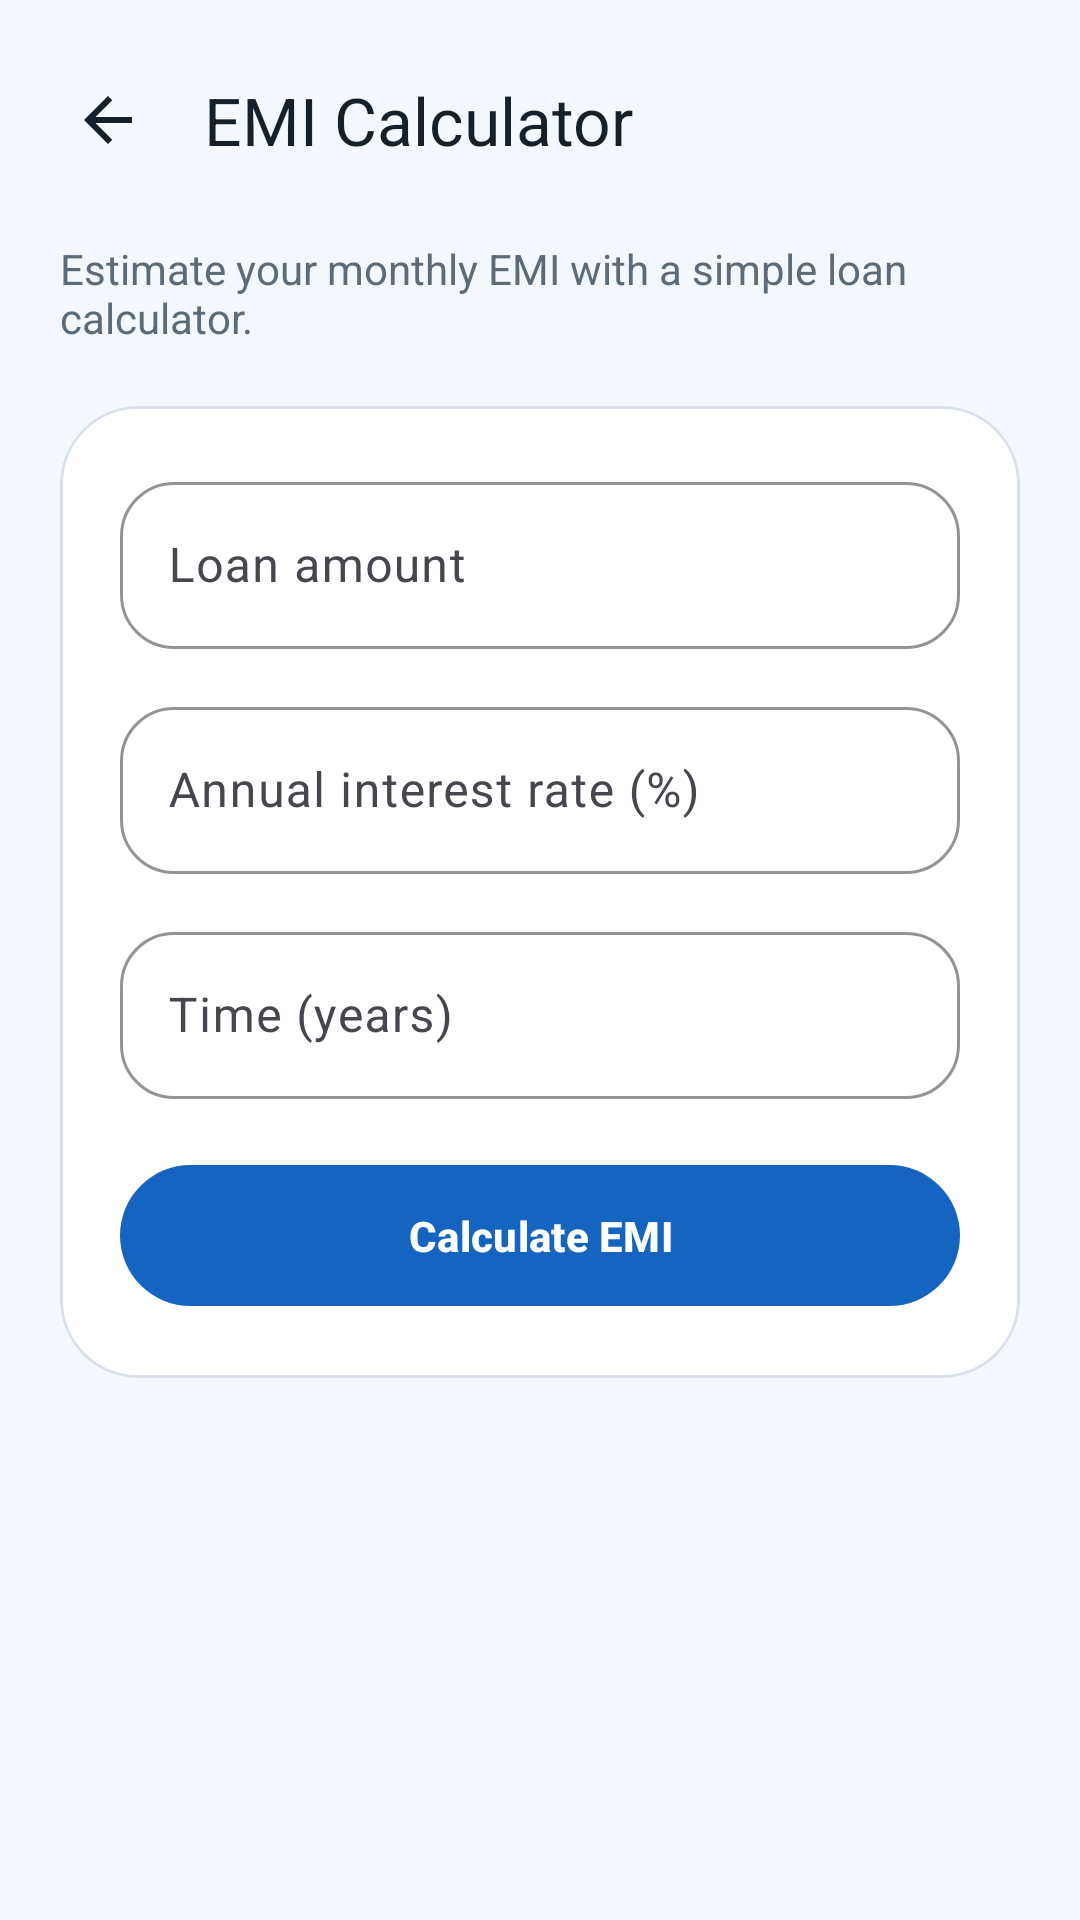

This screen was rendered from an Android layout file. Write that file and the resources it references.
<!-- AndroidManifest.xml: application theme Theme.Xpensy -->
<!-- res/layout/activity_emi_calculator.xml -->
<?xml version="1.0" encoding="utf-8"?>
<androidx.constraintlayout.widget.ConstraintLayout xmlns:android="http://schemas.android.com/apk/res/android"
    xmlns:app="http://schemas.android.com/apk/res-auto"
    xmlns:tools="http://schemas.android.com/tools"
    android:layout_width="match_parent"
    android:layout_height="match_parent"
    android:background="@color/screen_background"
    tools:context=".ui.EmiCalculatorActivity">

    <com.google.android.material.appbar.MaterialToolbar
        android:id="@+id/topAppBar"
        android:layout_width="0dp"
        android:layout_height="wrap_content"
        android:layout_marginTop="8dp"
        android:backgroundTint="@android:color/transparent"
        android:elevation="0dp"
        android:paddingHorizontal="8dp"
        app:layout_constraintEnd_toEndOf="parent"
        app:layout_constraintStart_toStartOf="parent"
        app:layout_constraintTop_toTopOf="parent"
        app:navigationIcon="@drawable/ic_arrow_back_24"
        app:title="@string/emi_title"
        app:titleTextColor="@color/text_primary" />

    <TextView
        android:id="@+id/subtitleText"
        android:layout_width="0dp"
        android:layout_height="wrap_content"
        android:layout_marginStart="20dp"
        android:layout_marginTop="8dp"
        android:layout_marginEnd="20dp"
        android:text="@string/emi_subtitle"
        android:textColor="@color/text_secondary"
        android:textSize="14sp"
        app:layout_constraintEnd_toEndOf="parent"
        app:layout_constraintStart_toStartOf="parent"
        app:layout_constraintTop_toBottomOf="@id/topAppBar" />

    <com.google.android.material.card.MaterialCardView
        android:id="@+id/inputCard"
        android:layout_width="0dp"
        android:layout_height="wrap_content"
        android:layout_marginStart="20dp"
        android:layout_marginTop="20dp"
        android:layout_marginEnd="20dp"
        app:cardBackgroundColor="@color/surface"
        app:cardCornerRadius="26dp"
        app:cardElevation="0dp"
        app:layout_constraintEnd_toEndOf="parent"
        app:layout_constraintStart_toStartOf="parent"
        app:layout_constraintTop_toBottomOf="@id/subtitleText"
        app:strokeColor="@color/card_stroke"
        app:strokeWidth="1dp">

        <LinearLayout
            android:layout_width="match_parent"
            android:layout_height="wrap_content"
            android:orientation="vertical"
            android:padding="20dp">

            <com.google.android.material.textfield.TextInputLayout
                android:id="@+id/loanAmountLayout"
                style="@style/Widget.Xpensy.TextInputLayout"
                android:layout_width="match_parent"
                android:layout_height="wrap_content"
                android:hint="@string/loan_amount_hint"
                app:prefixText="Rs. ">

                <com.google.android.material.textfield.TextInputEditText
                    android:id="@+id/loanAmountEditText"
                    android:layout_width="match_parent"
                    android:layout_height="wrap_content"
                    android:imeOptions="actionNext"
                    android:inputType="numberDecimal" />
            </com.google.android.material.textfield.TextInputLayout>

            <com.google.android.material.textfield.TextInputLayout
                android:id="@+id/interestRateLayout"
                style="@style/Widget.Xpensy.TextInputLayout"
                android:layout_width="match_parent"
                android:layout_height="wrap_content"
                android:layout_marginTop="14dp"
                android:hint="@string/interest_rate_hint">

                <com.google.android.material.textfield.TextInputEditText
                    android:id="@+id/interestRateEditText"
                    android:layout_width="match_parent"
                    android:layout_height="wrap_content"
                    android:imeOptions="actionNext"
                    android:inputType="numberDecimal" />
            </com.google.android.material.textfield.TextInputLayout>

            <com.google.android.material.textfield.TextInputLayout
                android:id="@+id/timeLayout"
                style="@style/Widget.Xpensy.TextInputLayout"
                android:layout_width="match_parent"
                android:layout_height="wrap_content"
                android:layout_marginTop="14dp"
                android:hint="@string/time_hint">

                <com.google.android.material.textfield.TextInputEditText
                    android:id="@+id/timeEditText"
                    android:layout_width="match_parent"
                    android:layout_height="wrap_content"
                    android:imeOptions="actionDone"
                    android:inputType="numberDecimal" />
            </com.google.android.material.textfield.TextInputLayout>

            <com.google.android.material.button.MaterialButton
                android:id="@+id/calculateButton"
                android:layout_width="match_parent"
                android:layout_height="wrap_content"
                android:layout_marginTop="18dp"
                android:paddingVertical="14dp"
                android:text="@string/calculate_emi"
                android:textAllCaps="false"
                android:textStyle="bold" />
        </LinearLayout>
    </com.google.android.material.card.MaterialCardView>

    <com.google.android.material.card.MaterialCardView
        android:id="@+id/resultCard"
        android:layout_width="0dp"
        android:layout_height="wrap_content"
        android:layout_marginStart="20dp"
        android:layout_marginTop="16dp"
        android:layout_marginEnd="20dp"
        android:visibility="gone"
        app:cardBackgroundColor="@color/brand_primary_light"
        app:cardCornerRadius="24dp"
        app:cardElevation="0dp"
        app:layout_constraintEnd_toEndOf="parent"
        app:layout_constraintStart_toStartOf="parent"
        app:layout_constraintTop_toBottomOf="@id/inputCard"
        tools:visibility="visible">

        <LinearLayout
            android:layout_width="match_parent"
            android:layout_height="wrap_content"
            android:orientation="vertical"
            android:padding="20dp">

            <TextView
                android:layout_width="wrap_content"
                android:layout_height="wrap_content"
                android:text="@string/monthly_emi_label"
                android:textColor="@color/text_secondary"
                android:textSize="13sp"
                android:textStyle="bold" />

            <TextView
                android:id="@+id/resultValueText"
                android:layout_width="wrap_content"
                android:layout_height="wrap_content"
                android:layout_marginTop="8dp"
                android:textColor="@color/brand_primary_dark"
                android:textSize="28sp"
                android:textStyle="bold"
                tools:text="Rs. 12,450.00 / month" />
        </LinearLayout>
    </com.google.android.material.card.MaterialCardView>

</androidx.constraintlayout.widget.ConstraintLayout>
<!-- resources referenced by this layout -->
<resources>
  <color name="brand_primary_dark">#0D47A1</color>
  <color name="brand_primary_light">#D8E9FF</color>
  <color name="card_stroke">#D9E2EC</color>
  <color name="screen_background">#F4F7FB</color>
  <color name="surface">#FFFFFFFF</color>
  <color name="text_primary">#16202A</color>
  <color name="text_secondary">#5C6B7A</color>
  <!-- drawable ic_arrow_back_24 (drawable) -->
  <?xml version="1.0" encoding="utf-8"?>
  <vector xmlns:android="http://schemas.android.com/apk/res/android"
      android:width="24dp"
      android:height="24dp"
      android:viewportWidth="24"
      android:viewportHeight="24">
      <path
          android:fillColor="#16202A"
          android:pathData="M20,11H7.83l5.59,-5.59L12,4l-8,8l8,8l1.41,-1.41L7.83,13H20z" />
  </vector>
  <string name="calculate_emi">Calculate EMI</string>
  <string name="emi_subtitle">Estimate your monthly EMI with a simple loan calculator.</string>
  <string name="emi_title">EMI Calculator</string>
  <string name="interest_rate_hint">Annual interest rate (%)</string>
  <string name="loan_amount_hint">Loan amount</string>
  <string name="monthly_emi_label">Monthly EMI</string>
  <string name="time_hint">Time (years)</string>
  <style name="Widget.Xpensy.TextInputLayout" parent="Widget.Material3.TextInputLayout.OutlinedBox">
          <item name="boxBackgroundColor">@color/surface</item>
          <item name="boxCornerRadiusTopStart">18dp</item>
          <item name="boxCornerRadiusTopEnd">18dp</item>
          <item name="boxCornerRadiusBottomStart">18dp</item>
          <item name="boxCornerRadiusBottomEnd">18dp</item>
          <item name="boxStrokeColor">@color/card_stroke</item>
      </style>
  <style name="Theme.Xpensy" parent="Theme.Material3.Light.NoActionBar">
          <item name="colorPrimary">@color/brand_primary</item>
          <item name="colorPrimaryContainer">@color/brand_primary_dark</item>
          <item name="colorSecondaryContainer">@color/brand_primary_light</item>
          <item name="android:statusBarColor">@android:color/transparent</item>
          <item name="android:navigationBarColor">@color/screen_background</item>
          <item name="android:windowLightStatusBar" tools:targetApi="23">true</item>
          <item name="android:windowBackground">@color/screen_background</item>
          <item name="materialButtonStyle">@style/Widget.Xpensy.Button</item>
      </style>
  <color name="brand_primary">#1565C0</color>
  <style name="Widget.Xpensy.Button" parent="Widget.Material3.Button">
          <item name="backgroundTint">@color/brand_primary</item>
          <item name="android:textColor">@color/white</item>
      </style>
  <color name="white">#FFFFFFFF</color>
</resources>
